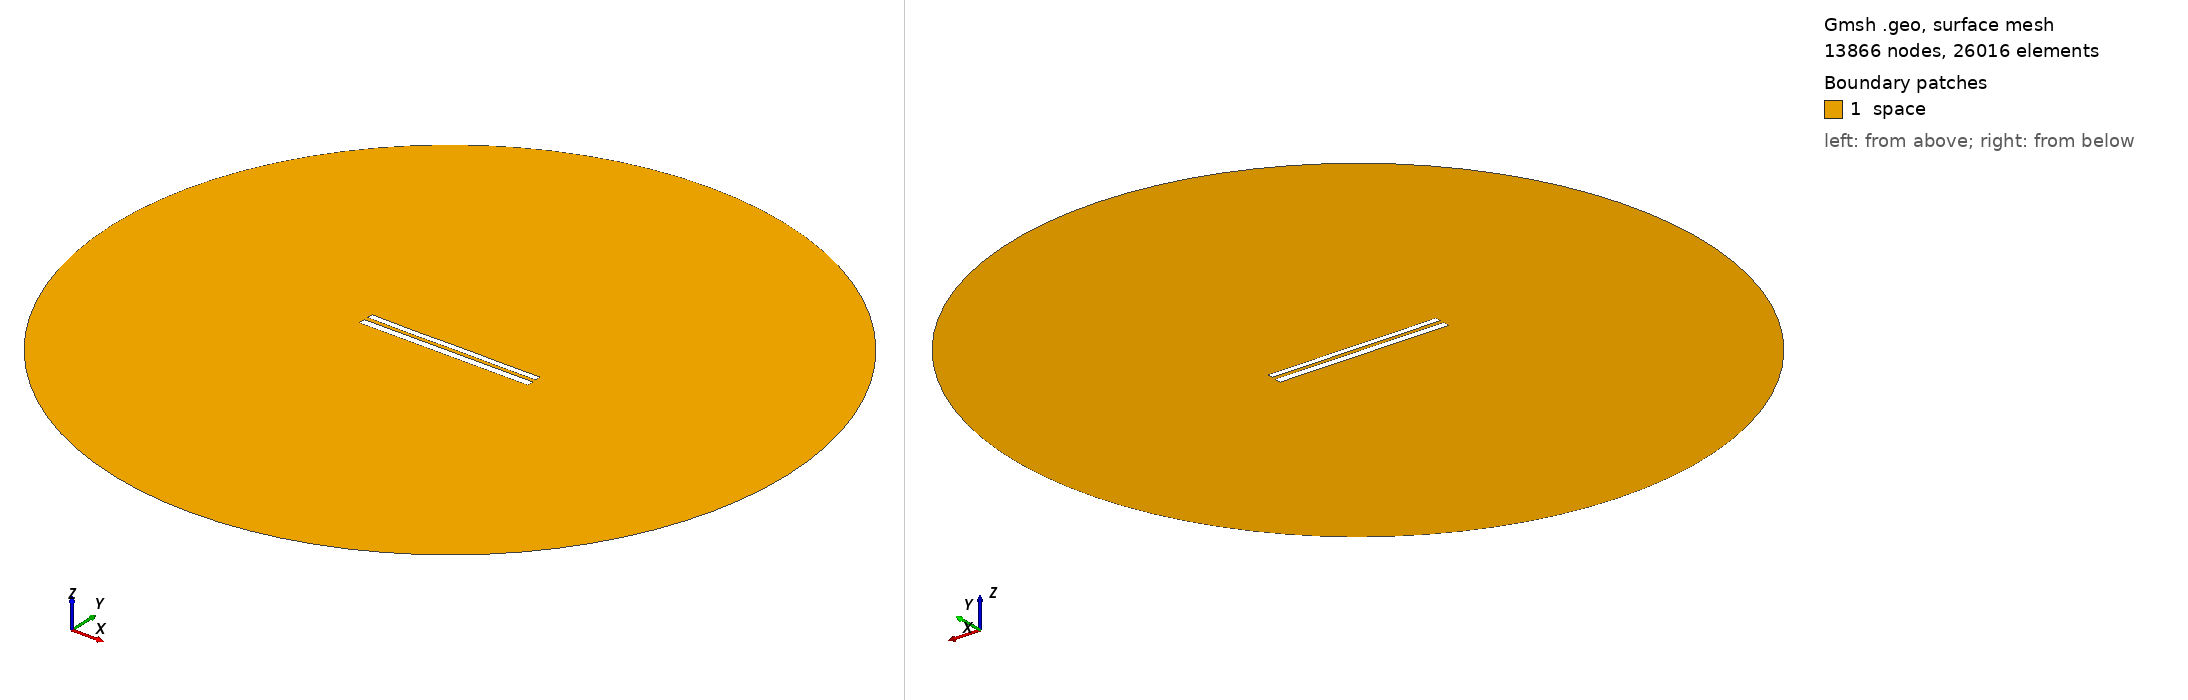

Gmsh geometry script, surface-meshed: 13866 nodes, 26016 surface elements. Boundary patches (legend numbers): 1 space. Left view from above one corner, right view from below the opposite corner. Legend entries are the model's physical surfaces. The drawing asked Gmsh for element sizes between 1% and 20% of the model's largest extent; the script's own settings can give other sizes.

=== 8782.geo (drawn) ===
//---------------------------------------
// Geometry kernel
//---------------------------------------

SetFactory("OpenCASCADE");



//---------------------------------------
// Parameters of the geometry
//---------------------------------------

// Overetch of the upper plate
overetch = 0.25;

// Distance between the plates
distance = 2.5;

// Discretization over the x axis (for the deformation)
nx = 50; 

// Length of the plate
L = 100 - overetch; 

// Number of modes
n = 4; 

// 1st mode coefficient
coeff(1) = -0.15;
beta(1) = 0.596864 * 3.1415926535 / L;

// 2nd mode coefficient
coeff(2) = -0.075;
beta(2) = 1.49418 * 3.1415926535 / L;

// 3rd mode coefficient
coeff(3) = -0.075;
beta(3) = 2.50025 * 3.1415926535 / L;

// 4th mode coefficient
coeff(4) = -0.075;
beta(4) = 3.49999 * 3.1415926535 / L;



//---------------------------------------
// Upper plate (deformed rectangle)
//---------------------------------------

// Coordiantes of the upper plate
xmin = -50;
xmax = 50 - overetch;

// Height of the upper plate
yheight = 4 - 2 * overetch;

// Indexes of the points
UpperID[] = {};
LowerID[] = {};
LeftID[] = {};
RightID[] = {};

// Point index
p = 1;

// Horizontal edges
For i In {1:nx}
    x = xmin + (i-1)*(xmax - xmin)/(nx-1);

    y_bottom = distance / 2 + overetch;
    For j In {1:n}
        C = (Cosh(beta(j)*L) + Cos(beta(j)*L)) / (Sinh(beta(j)*L) + Sin(beta(j)*L));
        y_bottom  = y_bottom + coeff(j) * (Cosh(beta(j)*(x+50)) - Cos(beta(j)*(x+50)) - C * (Sinh(beta(j)*(x+50)) - Sin(beta(j)*(x+50))));
    EndFor

    y_top = y_bottom + yheight;

    Point(p) = {x, y_top, 0, 1.0};
    UpperID[i] = p;
    p = p + 1;

    Point(p) = {x, y_bottom, 0, 1.0};
    LowerID[i] = p;
    p = p + 1;
EndFor

// Create point lists
UpperPts[] = {}; LowerPts[] = {};
For i In {1:nx}
  UpperPts[] += {UpperID[i]};
  LowerPts[] += {LowerID[i]};
EndFor

// Build splines
Spline(1) = {UpperPts[]};
Spline(2) = {LowerPts[]};
Line(3) = {LowerPts[nx-1], UpperPts[nx-1]};
Line(4) = {LowerPts[0], UpperPts[0]};

// Build the plane surface
Curve Loop(1) = {2, 3, -1, -4};
Plane Surface(1) = {1};



//---------------------------------------
// Lower plate (rectangle)
//---------------------------------------

// Vertices
Point(1001) = {-50, -1, 0, 1.0};
Point(1002) = { 50, -1, 0, 1.0};
Point(1003) = { 50,  -5, 0, 1.0};
Point(1004) = {-50,  -5, 0, 1.0};

// Edges
Line(5) = {1001, 1002};
Line(6) = {1002, 1003};
Line(7) = {1003, 1004};
Line(8) = {1004, 1001};

// Plane surface
Line Loop(2) = {5, 6, 7, 8};
Plane Surface(2) = {2}; 



//---------------------------------------
// Outer (fictious) boundary
//---------------------------------------

// Points
Point(1005) = {0, 0, 0};       // Center
Point(1006) = {200, 0, 0};     // Start point
Point(1007) = {0, 200, 0};     // 90 degrees
Point(1008) = {-200, 0, 0};    // 180 degrees
Point(1009) = {0, -200, 0};    // 270 degrees

// Circle arcs (each needs start, center, end)
Circle(9) = {1006, 1005, 1007};
Circle(10) = {1007, 1005, 1008};
Circle(11) = {1008, 1005, 1009};
Circle(12) = {1009, 1005, 1006};

// Plane surface for the entire domain
Curve Loop(3) = {9, 10, 11, 12};
Surface(3) = {3};

// Subtract the plates from the whole domain to obtain the actual domain where we want to solve the equations
BooleanDifference{ Surface{3}; Delete; }{ Surface{1}; Surface{2}; Delete; }




//---------------------------------------
// Transfinite Lines/Curves
//---------------------------------------

// Set the number of points on the boundaries
r = 7;

// Plates
Transfinite Curve {1, 2} = 50*r Using Progression 1;
Transfinite Curve {3, 4} = 2*r Using Progression 1;
Transfinite Line {5, 7} = 50*r Using Progression 1;
Transfinite Line {6, 8} = 2*r Using Progression 1;

// Outer boundary
Transfinite Line {9, 10, 11, 12} = 20 Using Progression 1;



//---------------------------------------
// Physical groups
//---------------------------------------                

// Physical curves (boundaries)
Physical Line("force_segment", 10) = {2};
Physical Line("upper_plate", 11) = {1, 3, 4};
Physical Line("lower_plate", 12) = {5, 6, 7, 8};
Physical Line("boundary", 20) = {9, 10, 11, 12};

// Physical Surfaces
Physical Surface("space", 30) = {3};



//---------------------------------------
// 6. Generate the Mesh
//---------------------------------------

// 2D mesh generation
Mesh 2;
